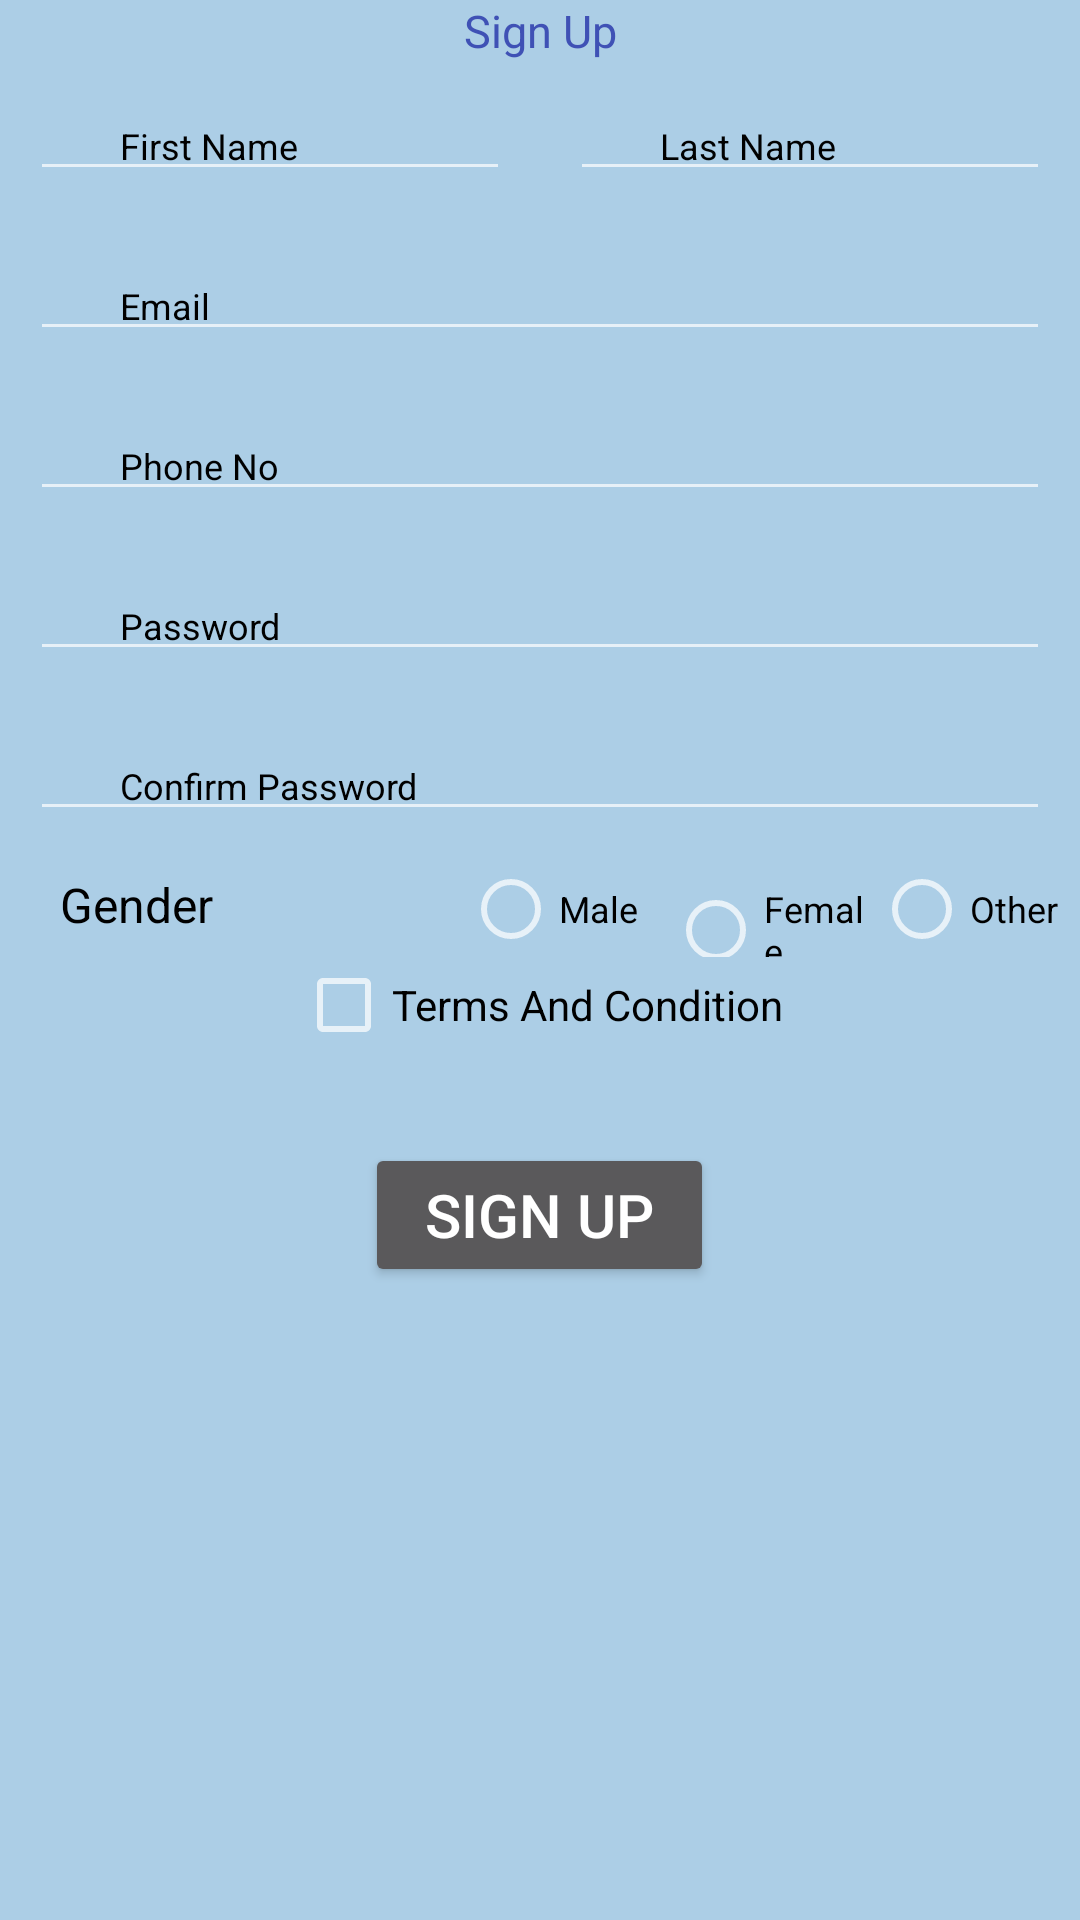

The Android layout XML behind this screen, and the referenced resources:
<!-- AndroidManifest.xml: application theme AppTheme -->
<!-- res/layout/activity_signup.xml -->
<?xml version="1.0" encoding="utf-8"?>
<ScrollView xmlns:android="http://schemas.android.com/apk/res/android"
    android:layout_width="match_parent"
    android:layout_height="match_parent"
    android:background="@color/colorAccent">

    <LinearLayout xmlns:android="http://schemas.android.com/apk/res/android"
        xmlns:app="http://schemas.android.com/apk/res-auto"
        xmlns:tools="http://schemas.android.com/tools"
        android:layout_width="match_parent"
        android:layout_height="match_parent"
        android:background="@color/colorAccent"
        android:orientation="vertical"
        tools:context="com.example.keshav.linearlayout.Signup">

        <TextView
            android:id="@+id/tvSignUp"
            style="@style/TextViewStyle"
            android:layout_width="match_parent"
            android:layout_height="wrap_content"
            android:gravity="center"
            android:text="@string/SignUp" />


        <LinearLayout
            android:id="@+id/etName"
            android:layout_width="match_parent"
            android:layout_height="wrap_content"
            android:weightSum="2">

            <EditText
                android:id="@+id/etFirstName"
                style="@style/EditViewStyle"
                android:layout_width="0dp"
                android:layout_height="wrap_content"
                android:layout_weight="1"
                android:hint="@string/FirstName"
                android:inputType="textCapWords" />

            <EditText
                android:id="@+id/etLastName"
                style="@style/EditViewStyle"
                android:layout_width="0dp"
                android:layout_height="wrap_content"
                android:layout_weight="1"
                android:hint="@string/LastName"
                android:inputType="textCapWords" />


        </LinearLayout>

        <EditText
            android:id="@+id/etEmail"
            style="@style/EditViewStyle"
            android:hint="@string/Email"
            android:inputType="textEmailAddress" />

        <EditText
            android:id="@+id/etPhoneNo"
            style="@style/EditViewStyle"
            android:digits="@string/PhoneVal"
            android:hint="@string/PhoneNo"
            android:inputType="phone"
            android:maxLength="10" />

        <EditText
            android:id="@+id/etPassword"
            style="@style/EditViewStyle"
            android:hint="@string/Password"
            android:inputType="textPassword" />

        <EditText
            android:id="@+id/etconfirmPassword"
            style="@style/EditViewStyle"
            android:hint="@string/ConfirmPassword"
            android:inputType="textPassword" />

        <RadioGroup
            android:layout_width="match_parent"
            android:layout_height="wrap_content"
            android:orientation="horizontal"
            android:weightSum="4">

            <TextView
                style="@style/TextViewStyle"
                android:layout_width="wrap_content"
                android:layout_height="wrap_content"
                android:layout_marginEnd="15dp"
                android:layout_marginStart="20dp"
                android:layout_weight="1"
                android:text="@string/Gender"
                android:textColor="@color/colorDark"
                android:textSize="16dp" />

            <RadioButton
                android:id="@+id/rdBtnMale"
                style="@style/RadioBtnStyle"
                android:layout_width="0dp"
                android:layout_height="wrap_content"
                android:layout_weight="1"
                android:text="@string/Male" />

            <RadioButton
                android:id="@+id/rdBtnFemale"
                style="@style/RadioBtnStyle"
                android:layout_width="0dp"
                android:layout_height="wrap_content"
                android:layout_weight="1"
                android:text="@string/Female" />

            <RadioButton
                android:id="@+id/rdBtnOther"
                style="@style/RadioBtnStyle"
                android:layout_width="0dp"
                android:layout_height="wrap_content"
                android:layout_weight="1"
                android:text="@string/Other" />
        </RadioGroup>

        <CheckBox
            android:id="@+id/cbTermAndCond"
            android:layout_width="wrap_content"
            android:layout_height="wrap_content"
            android:layout_gravity="center"
            android:text="@string/TermsAndCond"
            android:textColor="@color/colorDark" />

        <Button
            android:id="@+id/btnSignin"
            style="@style/ButtonStyle"
            android:layout_width="wrap_content"
            android:layout_height="wrap_content"
            android:layout_gravity="center"
            android:onClick="sendDetails"
            android:text="@string/SignUp" />

    </LinearLayout>
</ScrollView>
<!-- resources referenced by this layout -->
<resources>
  <color name="colorAccent">#ACCEE6</color>
  <color name="colorDark">#000</color>
  <string name="ConfirmPassword">Confirm Password</string>
  <string name="Email">Email</string>
  <string name="Female">Female</string>
  <string name="FirstName">First Name</string>
  <string name="Gender">Gender</string>
  <string name="LastName">Last Name</string>
  <string name="Male">Male</string>
  <string name="Other">Other</string>
  <string name="Password">Password</string>
  <string name="PhoneNo">Phone No</string>
  <string name="PhoneVal">1234567890</string>
  <string name="SignUp">Sign Up</string>
  <string name="TermsAndCond">Terms And Condition</string>
  <style name="ButtonStyle">
          <item name="android:textSize">20sp</item>
          <item name="android:paddingStart">20dp</item>
          <item name="android:paddingEnd">20dp</item>
          <item name="android:layout_marginBottom">30dp</item>
          <item name="android:layout_marginTop">30dp</item>
  
      </style>
  <style name="EditViewStyle">
          <item name="android:layout_height">wrap_content</item>
          <item name="android:layout_width">match_parent</item>
          <item name="android:paddingStart">30dp</item>
          <item name="android:paddingEnd">30dp</item>
          <item name="android:textSize">12sp</item>
          <item name="android:textColor">@color/colorPrimary</item>
          <item name="android:textColorHint">@color/colorDark</item>
          <item name="android:layout_marginBottom">10dp</item>
          <item name="android:layout_marginTop">10dp</item>
          <item name="android:layout_marginStart">10dp</item>
          <item name="android:layout_marginEnd">10dp</item>&gt;
      </style>
  <style name="RadioBtnStyle">
          <item name="android:textSize">12sp</item>
          <item name="android:textColor">@color/colorDark</item>
      </style>
  <style name="TextViewStyle">
          <item name="android:textSize">15dp</item>
          <item name="android:textColor">@color/colorPrimary</item>
      </style>
  <style name="AppTheme" parent="Theme.AppCompat.NoActionBar">
          
          <item name="colorPrimary">@color/colorPrimary</item>
          <item name="colorPrimaryDark">@color/colorPrimaryDark</item>
          <item name="colorAccent">@color/colorAccent</item>
      </style>
  <color name="colorPrimary">#3F51B5</color>
  <color name="colorPrimaryDark">#303F9F</color>
</resources>
